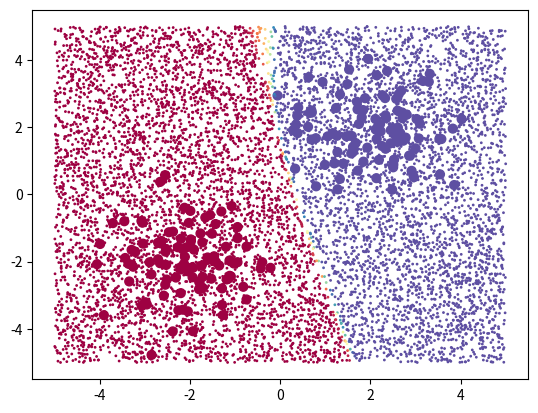

Generate this figure with matplotlib:
# -*- coding: utf-8 -*-
# Neural Network, 1 hidden layer 2 neurons, input with 2 features, output two classes
"""
Created on Wed Mar 22 11:22:51 2017

[redacted]
"""

import numpy as np
import matplotlib.pyplot as plt

np.random.seed(7)


############################ Initialization #####################################

iterations = 100 # How many couples of data we want
X1 = np.zeros((2*iterations,2)) # Dataset
y = []                          # Labels
loop = range(0,iterations)
W1 = np.random.normal(0,6,(3,2)) # weights from inout to hidden layer
W2 = np.random.normal(0,6,(1,3)) # weights from hidden layer to output layer
b1 = np.random.rand(3,1) # bias to the hidden layer
b2 = np.random.rand() # bias to the output layer
out = np.zeros((2*iterations)) 


########################### Dataset Creation ###################################

for i in loop:
    X1[i] = np.random.normal(2,0.9,2)
    y.append(1)
    
for i in loop:
    X1[i + iterations] = np.random.normal(-2,0.9,2)
    y.append(0)
    
plt.scatter(X1[:,0], X1[:,1], s=40, c=y, cmap=plt.cm.Spectral) # Plot of the dataset

for steps in range(0,80):

     ######################### Feedforward Step ######################################
     
     # forward-pass of a 2-layer neural network:
     f = lambda x: 1.0/(1.0 + np.exp(-x)) # activation function (use sigmoid)

     out_h1 = f(np.dot(W1, np.transpose(X1)) + b1) # calculate first hidden layer activations
     out = f(np.dot(W2, out_h1) + b2) # output neuron, it's a single neuron
     
     
     ########################  Gradient Estimation - Output Layer ###################################
      
     error = out - y # calculate total error summing every single squared error
     derivative_out = out*(1-out) #gradient of the sigmoid function applied in every single value stored at the output node
     delta_out = derivative_out*error # error weighted with gradient 
     print("The error mean is: ", np.mean(error))
#     print("Weight 1 is: ", W1)
#     print("Weight 2 is: ", W2)
         
     ########################  Gradient Estimation and Backpropagation - Hidden Layer ###################################
     
     delta_h1 = np.zeros((3,2*iterations)) # delta for the hidden neurons
     derivative_h1 = out_h1*(1-out_h1)
     for i in range(0,3):
          delta_h1[i] = derivative_h1[i]*W2[0,i]*delta_out #delta in the hidden layer
     
     
     ########################## Weights update #####################################
     
     eps = 0.7
     alpha = 0.3 #to escape local minima
     
     previous_DELTA_out = np.zeros((3,1))
     current_DELTA_out = np.zeros((3,1))
     
     for i in range(0,3):
          current_DELTA_out[i] = -eps*np.sum(delta_out*out_h1[i,:]) + alpha*previous_DELTA_out[i]
          W2[0,i] = W2[0,i] + current_DELTA_out[i]
     
     
     b2 = b2 - np.sum(delta_out)     
     previous_DELTA_out = current_DELTA_out
     
     previous_DELTA_l1 = np.zeros((3,2))
     current_DELTA_l1 = np.zeros((3,2))
     
     for i in range(0,3):
          
         for j in range(0,2):
               
             current_DELTA_l1[i,j] = -eps*np.sum(delta_h1[i,:]*X1[:,j]) + alpha*previous_DELTA_l1[i,j]
             W1[i,j] = W1[i,j] + current_DELTA_l1[i,j]
               
         b1[i] = b1[i] - np.sum(delta_h1[i,:])     
     
     
####################### Plot the Classifier ##############################     
     
X_plots = 10*(np.random.rand(9000,2)-0.5)
Yplots = np.zeros(9000)

outplot_h1 = f(np.dot(W1, np.transpose(X_plots)) + b1) # calculate first hidden layer activations
Yplots = f(np.dot(W2, outplot_h1) + b2) # output neuron, it's a single neuron
plt.scatter(X_plots[:,0], X_plots[:,1], s=1, c=Yplots, cmap=plt.cm.Spectral) # Plot of the dataset